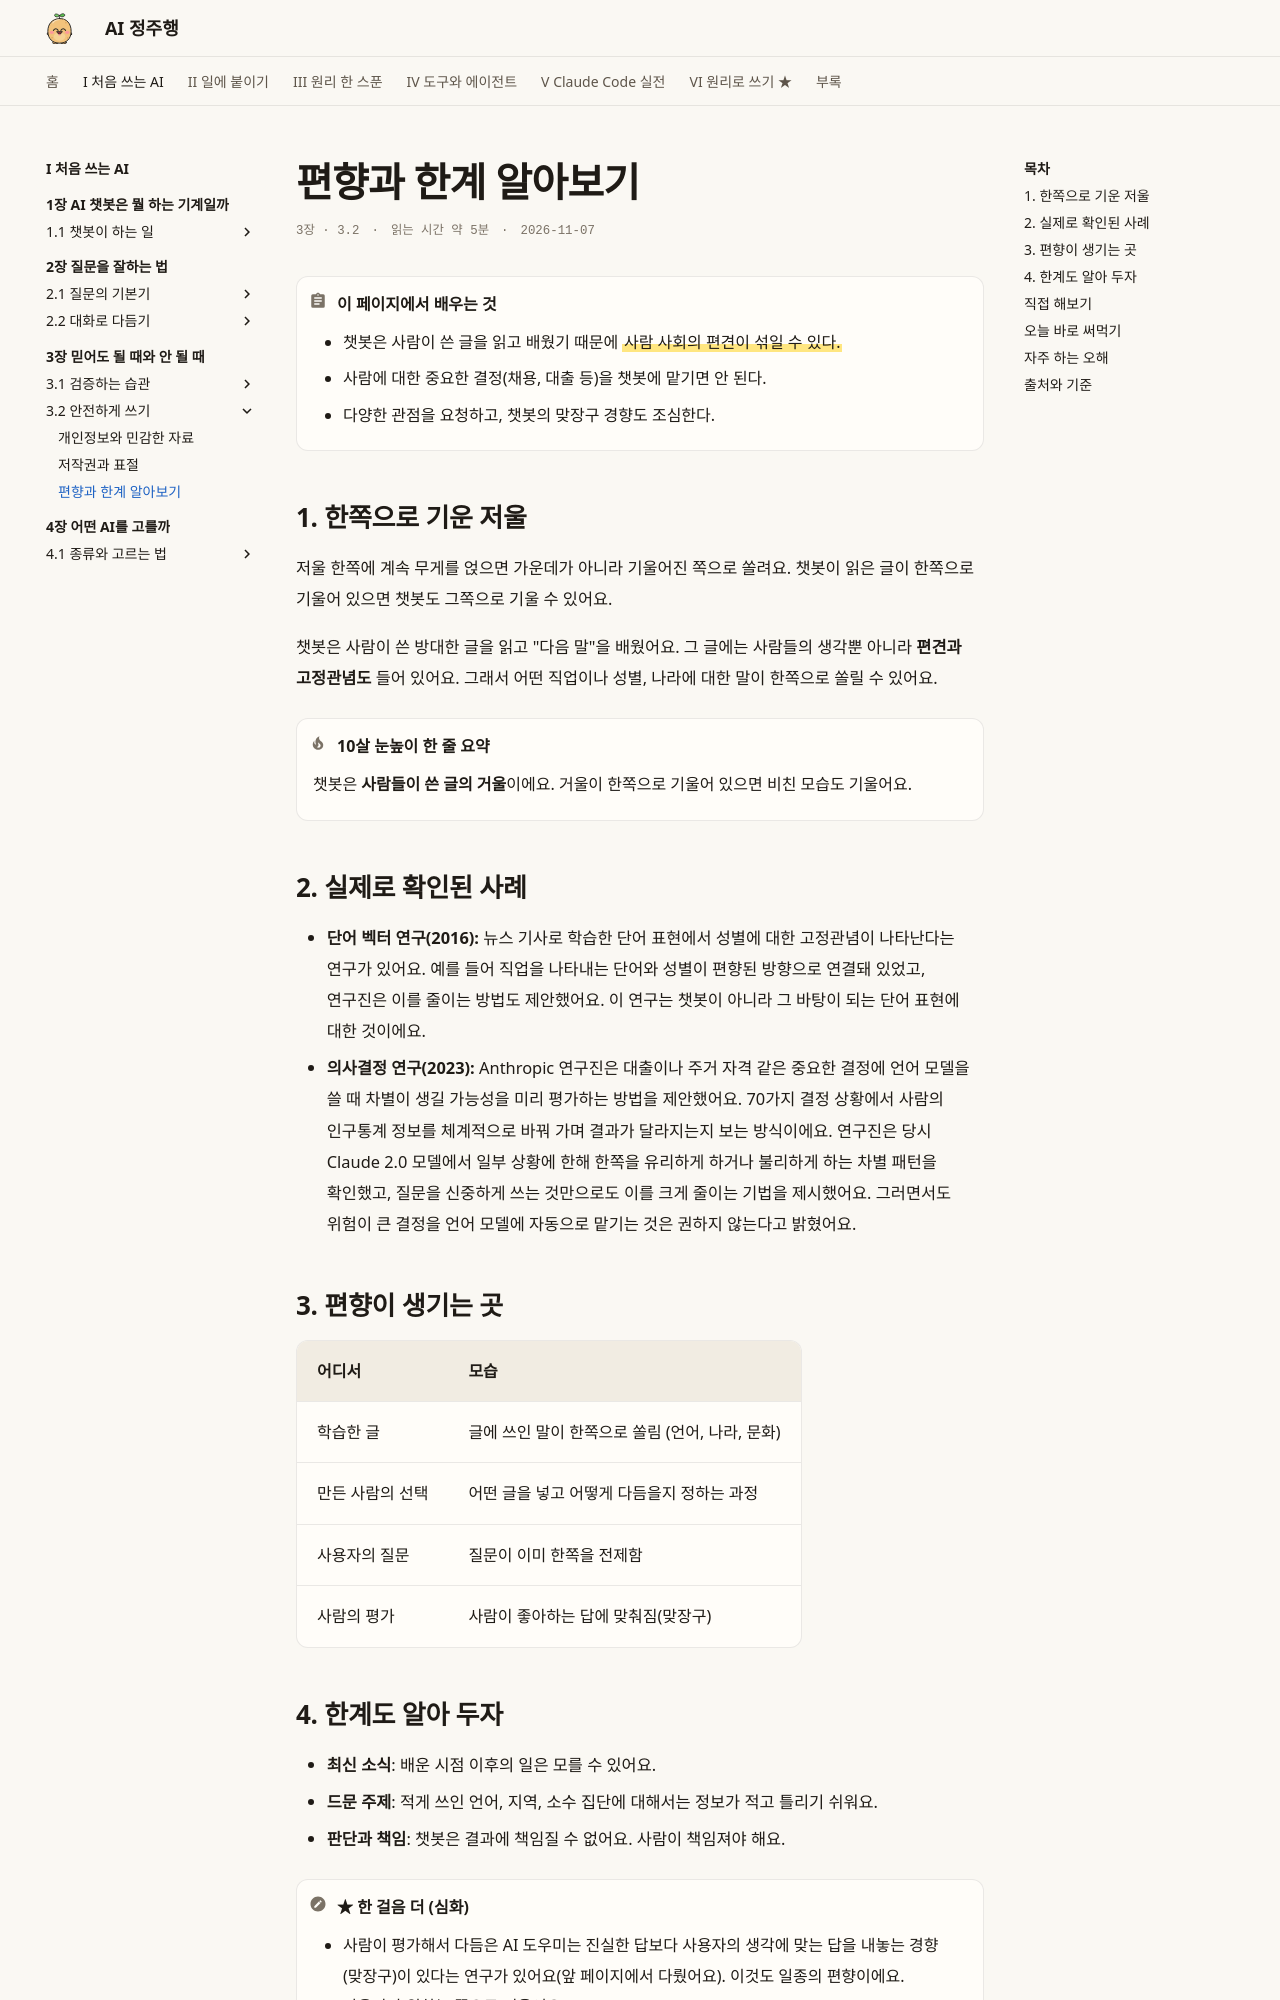

repository: AI-jungjuhang/AI-education · page: part1/ch03/bias/index.html · generator: mkdocs

# 편향과 한계 알아보기

<p class="ep-meta"><span>3장 · 3.2</span><span>읽는 시간 약 5분</span><span>2026-11-07</span></p>

!!! abstract "이 페이지에서 배우는 것"
    - 챗봇은 사람이 쓴 글을 읽고 배웠기 때문에 ==사람 사회의 편견이 섞일 수 있다.==
    - 사람에 대한 중요한 결정(채용, 대출 등)을 챗봇에 맡기면 안 된다.
    - 다양한 관점을 요청하고, 챗봇의 맞장구 경향도 조심한다.

## 1. 한쪽으로 기운 저울

저울 한쪽에 계속 무게를 얹으면 가운데가 아니라 기울어진 쪽으로 쏠려요. 챗봇이 읽은 글이 한쪽으로 기울어 있으면 챗봇도 그쪽으로 기울 수 있어요.

챗봇은 사람이 쓴 방대한 글을 읽고 "다음 말"을 배웠어요. 그 글에는 사람들의 생각뿐 아니라 **편견과 고정관념도** 들어 있어요. 그래서 어떤 직업이나 성별, 나라에 대한 말이 한쪽으로 쏠릴 수 있어요.

!!! tip "10살 눈높이 한 줄 요약"
    챗봇은 **사람들이 쓴 글의 거울**이에요. 거울이 한쪽으로 기울어 있으면 비친 모습도 기울어요.

## 2. 실제로 확인된 사례

- **단어 벡터 연구(2016):** 뉴스 기사로 학습한 단어 표현에서 성별에 대한 고정관념이 나타난다는 연구가 있어요. 예를 들어 직업을 나타내는 단어와 성별이 편향된 방향으로 연결돼 있었고, 연구진은 이를 줄이는 방법도 제안했어요. 이 연구는 챗봇이 아니라 그 바탕이 되는 단어 표현에 대한 것이에요.
- **의사결정 연구(2023):** Anthropic 연구진은 대출이나 주거 자격 같은 중요한 결정에 언어 모델을 쓸 때 차별이 생길 가능성을 미리 평가하는 방법을 제안했어요. 70가지 결정 상황에서 사람의 인구통계 정보를 체계적으로 바꿔 가며 결과가 달라지는지 보는 방식이에요. 연구진은 당시 Claude 2.0 모델에서 일부 상황에 한해 한쪽을 유리하게 하거나 불리하게 하는 차별 패턴을 확인했고, 질문을 신중하게 쓰는 것만으로도 이를 크게 줄이는 기법을 제시했어요. 그러면서도 위험이 큰 결정을 언어 모델에 자동으로 맡기는 것은 권하지 않는다고 밝혔어요.

## 3. 편향이 생기는 곳

| 어디서 | 모습 |
|---|---|
| 학습한 글 | 글에 쓰인 말이 한쪽으로 쏠림 (언어, 나라, 문화) |
| 만든 사람의 선택 | 어떤 글을 넣고 어떻게 다듬을지 정하는 과정 |
| 사용자의 질문 | 질문이 이미 한쪽을 전제함 |
| 사람의 평가 | 사람이 좋아하는 답에 맞춰짐(맞장구) |
